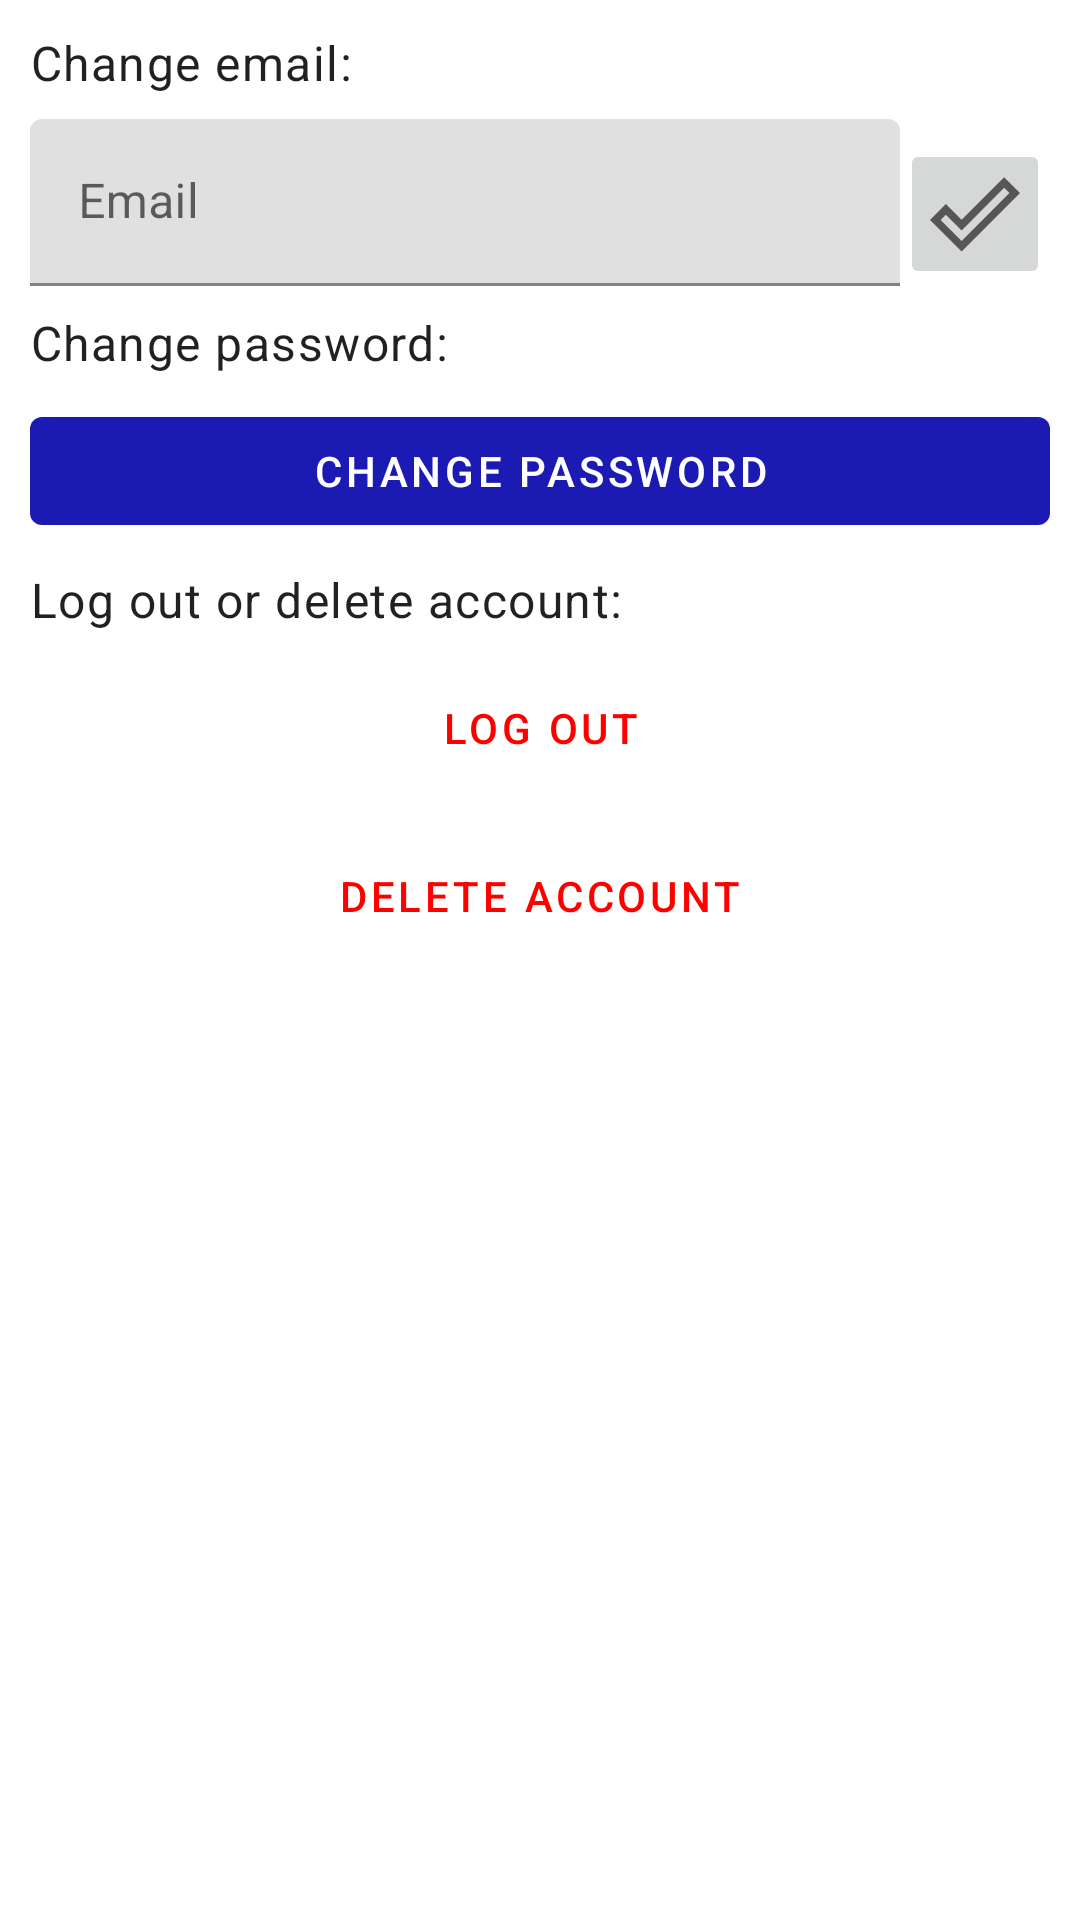

Write the Android layout XML for this screen, with the resource values it uses.
<!-- AndroidManifest.xml: application theme Theme.HelpForward -->
<!-- res/layout/edit_profile_dialog.xml -->
<?xml version="1.0" encoding="utf-8"?>
<LinearLayout xmlns:android="http://schemas.android.com/apk/res/android"
    android:layout_width="match_parent"
    android:layout_height="match_parent"
    android:orientation="vertical"
    android:padding="10dp">

    <androidx.core.widget.NestedScrollView
        android:layout_width="match_parent"
        android:layout_height="wrap_content">


        <LinearLayout
            android:layout_width="match_parent"
            android:layout_height="wrap_content"
            android:orientation="vertical">

            <TextView
                android:layout_width="match_parent"
                android:layout_height="wrap_content"
                android:text="Change email:"
                android:textAppearance="?attr/textAppearanceBody1"
                android:textSize="16sp"/>

            <LinearLayout
                android:layout_width="match_parent"
                android:layout_height="wrap_content"
                android:orientation="horizontal">

                <com.google.android.material.textfield.TextInputLayout
                    android:layout_width="wrap_content"
                    android:layout_height="wrap_content"
                    android:layout_marginTop="8dp"
                    android:layout_weight="1">

                    <com.google.android.material.textfield.TextInputEditText
                        android:id="@+id/change_email"
                        android:layout_width="match_parent"
                        android:layout_height="wrap_content"
                        android:hint="@string/prompt_email" />
                </com.google.android.material.textfield.TextInputLayout>

                <ImageButton
                    android:layout_width="50dp"
                    android:layout_height="50dp"
                    android:layout_marginTop="8dp"
                    android:id="@+id/change_email_button"
                    android:scaleType="centerCrop"
                    android:src="@drawable/ic_baseline_done_outline_24"
                    android:layout_gravity="center_vertical"/>

            </LinearLayout>

            <TextView
                android:layout_width="match_parent"
                android:layout_height="wrap_content"
                android:layout_marginTop="8dp"
                android:text="Change password:"
                android:textAppearance="?attr/textAppearanceBody1"
                android:textSize="16sp"/>

            <com.google.android.material.button.MaterialButton
                android:layout_marginTop="8dp"
                android:layout_height="wrap_content"
                android:layout_width="match_parent"
                android:id="@+id/send_change_passwd"
                android:text="Change password"
                />

            <TextView
                android:layout_width="match_parent"
                android:layout_height="wrap_content"
                android:layout_marginTop="8dp"
                android:text="Log out or delete account:"
                android:textAppearance="?attr/textAppearanceBody1"
                android:textSize="16sp"/>

            <com.google.android.material.button.MaterialButton
                android:layout_marginTop="8dp"
                android:layout_height="wrap_content"
                android:layout_width="match_parent"
                android:id="@+id/exit_button"
                android:text="Log Out"
                style="@style/Widget.MaterialComponents.Button.TextButton"
                android:textColor="#FF0000"
                />

            <com.google.android.material.button.MaterialButton
                android:layout_marginTop="8dp"
                android:layout_height="wrap_content"
                android:layout_width="match_parent"
                android:id="@+id/delete_button"
                android:text="Delete Account"
                style="@style/Widget.MaterialComponents.Button.TextButton"
                android:textColor="#FF0000"
                />
        </LinearLayout>

    </androidx.core.widget.NestedScrollView>


</LinearLayout>
<!-- resources referenced by this layout -->
<resources>
  <!-- drawable ic_baseline_done_outline_24 (drawable) -->
  <vector android:autoMirrored="true" android:height="24dp"
      android:tint="?attr/colorControlNormal" android:viewportHeight="24"
      android:viewportWidth="24" android:width="24dp" xmlns:android="http://schemas.android.com/apk/res/android">
      <path android:fillColor="@android:color/white" android:pathData="M19.77,5.03l1.4,1.4L8.43,19.17l-5.6,-5.6 1.4,-1.4 4.2,4.2L19.77,5.03m0,-2.83L8.43,13.54l-4.2,-4.2L0,13.57 8.43,22 24,6.43 19.77,2.2z"/>
  </vector>
  <string name="prompt_email">Email</string>
  <style name="Theme.HelpForward" parent="Theme.MaterialComponents.DayNight.NoActionBar">
          <item name="colorPrimary">@color/colorPrimary</item>
          <item name="colorAccent">@color/colorAccent</item>
          <item name="android:statusBarColor">@color/statusBarColor</item>
      </style>
  <color name="colorPrimary">#1B1BB3</color>
  <color name="colorAccent">#FFBF00</color>
  <color name="statusBarColor">#032160</color>
</resources>
